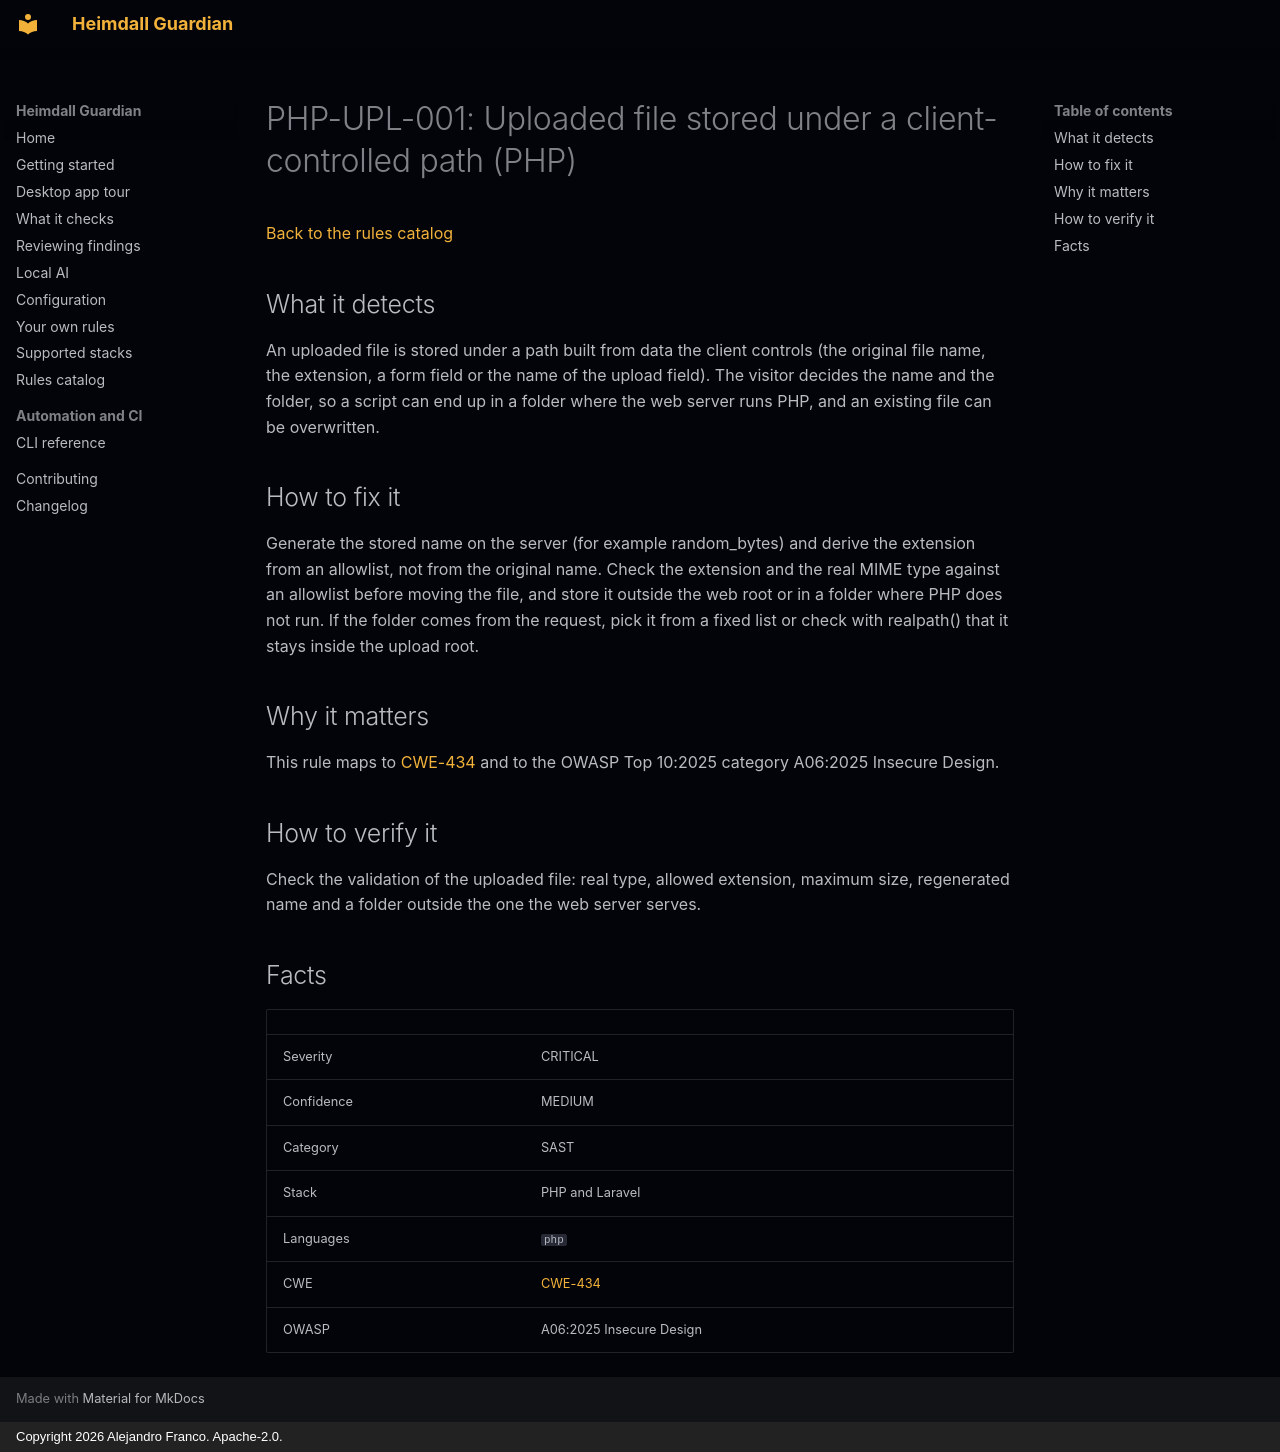

repository: jafrancov/heimdall-guardian · page: rules/PHP-UPL-001/index.html · generator: mkdocs · copyright: Copyright 2026 Alejandro Franco. Apache-2.0.

# PHP-UPL-001: Uploaded file stored under a client-controlled path (PHP)

[Back to the rules catalog](index.md)

## What it detects

An uploaded file is stored under a path built from data the client controls (the original file name, the extension, a form field or the name of the upload field). The visitor decides the name and the folder, so a script can end up in a folder where the web server runs PHP, and an existing file can be overwritten.

## How to fix it

Generate the stored name on the server (for example random_bytes) and derive the extension from an allowlist, not from the original name. Check the extension and the real MIME type against an allowlist before moving the file, and store it outside the web root or in a folder where PHP does not run. If the folder comes from the request, pick it from a fixed list or check with realpath() that it stays inside the upload root.

## Why it matters

This rule maps to [CWE-434](https://cwe.mitre.org/data/definitions/434.html) and to the OWASP Top 10:2025 category A06:2025 Insecure Design.

## How to verify it

Check the validation of the uploaded file: real type, allowed extension, maximum size, regenerated name and a folder outside the one the web server serves.

## Facts

| | |
|---|---|
| Severity | CRITICAL |
| Confidence | MEDIUM |
| Category | SAST |
| Stack | PHP and Laravel |
| Languages | `php` |
| CWE | [CWE-434](https://cwe.mitre.org/data/definitions/434.html) |
| OWASP | A06:2025 Insecure Design |
